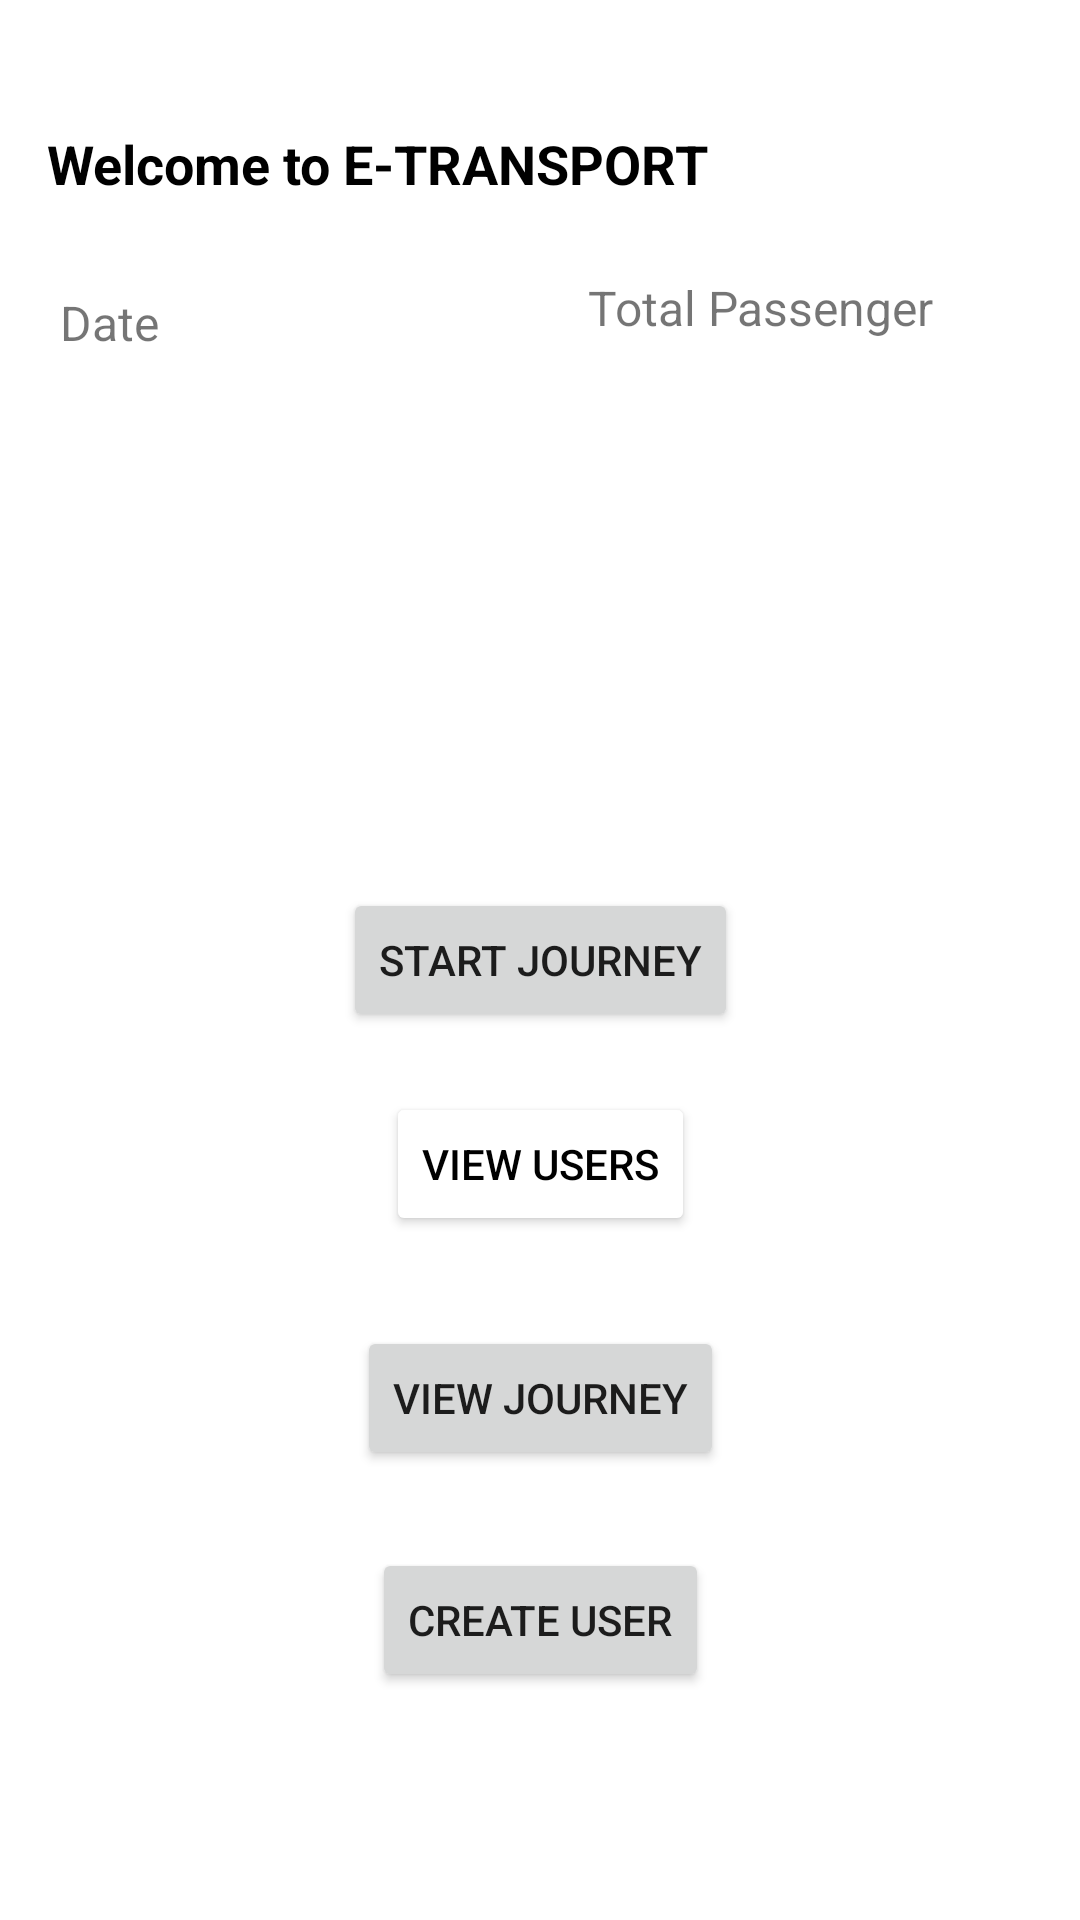

Produce the Android XML layout that renders to this screen, including the resource entries it uses.
<!-- AndroidManifest.xml: application theme Theme.Etransport -->
<!-- res/layout/activity_main.xml -->
<?xml version="1.0" encoding="utf-8"?>
<androidx.constraintlayout.widget.ConstraintLayout xmlns:android="http://schemas.android.com/apk/res/android"
    xmlns:app="http://schemas.android.com/apk/res-auto"
    xmlns:tools="http://schemas.android.com/tools"
    android:layout_width="match_parent"
    android:layout_height="match_parent"
    tools:context=".MainActivity">

    <TextView
        android:id="@+id/welcome_main_text"
        android:layout_width="wrap_content"
        android:layout_height="wrap_content"
        android:layout_marginTop="30dp"
        android:text="@string/welcome"
        android:textColor="@color/black"
        android:textSize="18sp"
        android:textStyle="bold"
        app:layout_constraintBottom_toBottomOf="parent"
        app:layout_constraintHorizontal_bias="0.113"
        app:layout_constraintLeft_toLeftOf="parent"
        app:layout_constraintRight_toRightOf="parent"
        app:layout_constraintTop_toTopOf="parent"
        app:layout_constraintVertical_bias="0.021" />

    <Button
        android:id="@+id/main_journey_button"
        android:layout_width="wrap_content"
        android:layout_height="wrap_content"
        android:text="Start Journey"
        app:layout_constraintBottom_toBottomOf="parent"
        app:layout_constraintEnd_toEndOf="parent"
        app:layout_constraintStart_toStartOf="parent"
        app:layout_constraintTop_toTopOf="parent" />

    <TextView
        android:id="@+id/main_date_text"
        android:layout_width="wrap_content"
        android:layout_height="wrap_content"
        android:layout_marginStart="20dp"
        android:layout_marginTop="30dp"
        android:text="Date"
        android:textSize="16sp"
        app:layout_constraintBottom_toBottomOf="parent"
        app:layout_constraintStart_toStartOf="parent"
        app:layout_constraintTop_toBottomOf="@+id/welcome_main_text"
        app:layout_constraintVertical_bias="0.0" />

    <TextView
        android:id="@+id/main_total_passenger_text"
        android:layout_width="wrap_content"
        android:layout_height="wrap_content"
        android:layout_marginEnd="32dp"
        android:layout_marginBottom="72dp"
        android:text="Total Passenger"
        android:textSize="16sp"
        app:layout_constraintBottom_toBottomOf="parent"
        app:layout_constraintEnd_toEndOf="parent"
        app:layout_constraintHorizontal_bias="0.895"
        app:layout_constraintStart_toEndOf="@+id/main_date_text"
        app:layout_constraintTop_toBottomOf="@+id/welcome_main_text"
        app:layout_constraintVertical_bias="0.052" />

    <Button
        android:id="@+id/main_view_users_button"
        android:layout_width="wrap_content"
        android:layout_height="wrap_content"
        android:backgroundTint="@color/white"
        android:text="View Users"
        android:textColor="@color/black"
        app:layout_constraintBottom_toBottomOf="parent"
        app:layout_constraintEnd_toEndOf="parent"
        app:layout_constraintStart_toStartOf="parent"
        app:layout_constraintTop_toBottomOf="@+id/main_journey_button"
        app:layout_constraintVertical_bias="0.081" />

    <Button
        android:id="@+id/main_view_journey_button"
        android:layout_width="wrap_content"
        android:layout_height="wrap_content"
        android:layout_marginTop="30dp"
        android:text="View Journey"
        app:layout_constraintBottom_toBottomOf="parent"
        app:layout_constraintEnd_toEndOf="parent"
        app:layout_constraintStart_toStartOf="parent"
        app:layout_constraintTop_toBottomOf="@+id/main_view_users_button"
        app:layout_constraintVertical_bias="0.0" />

    <Button
        android:id="@+id/main_create_user"
        android:layout_width="wrap_content"
        android:layout_height="wrap_content"
        android:text="Create User"
        app:layout_constraintBottom_toBottomOf="parent"
        app:layout_constraintEnd_toEndOf="parent"
        app:layout_constraintStart_toStartOf="parent"
        app:layout_constraintTop_toBottomOf="@+id/main_view_journey_button"
        app:layout_constraintVertical_bias="0.256" />

</androidx.constraintlayout.widget.ConstraintLayout>
<!-- resources referenced by this layout -->
<resources>
  <string name="welcome">Welcome to E-TRANSPORT</string>
  <style name="Theme.Etransport" parent="Theme.MaterialComponents.DayNight.DarkActionBar">
          
          <item name="colorPrimary">@color/purple_500</item>
          <item name="colorPrimaryVariant">@color/purple_700</item>
          <item name="colorOnPrimary">@color/white</item>
          
          <item name="colorSecondary">@color/teal_200</item>
          <item name="colorSecondaryVariant">@color/teal_700</item>
          <item name="colorOnSecondary">@color/black</item>
          
          <item name="android:statusBarColor" tools:targetApi="l">?attr/colorPrimaryVariant</item>
          
      </style>
  <!-- not gathered from this repository: default colours our renderer supplied (Android Studio template values) -->
  <color name="purple_500">#FF6200EE</color>
  <color name="purple_700">#FF3700B3</color>
  <color name="teal_200">#FF03DAC5</color>
  <color name="teal_700">#FF018786</color>
  <color name="black">#FF000000</color>
  <color name="white">#FFFFFFFF</color>
</resources>
